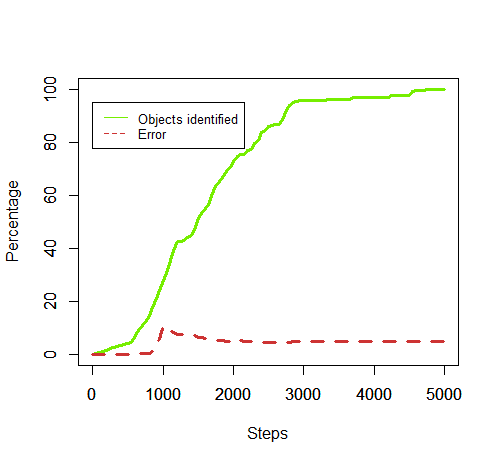

Values plotted in this chart, from the file beside it:
50, 0.4285714285714286, 0.0
100, 0.8571, 0.0
150, 1.286, 0.0
200, 1.686, 0.0
250, 2.114, 0.0
300, 2.543, 0.0
350, 2.914, 0.0
400, 3.314, 0.0
450, 3.743, 0.0
500, 4.114, 0.0
550, 4.571, 0.0
600, 7.029, 0.4065
650, 8.914, 0.3205
700, 10.77, 0.2653
750, 12.09, 0.2364
800, 14.51, 0.1969
850, 17.71, 0.9677
900, 21.26, 4.032
950, 24.23, 5.66
1000, 28.09, 10.38
1050, 30.69, 10.43
1100, 35.49, 9.018
1150, 39.23, 8.157
1200, 42.43, 7.542
1250, 42.66, 7.502
1300, 43.06, 7.432
1350, 44.0, 7.273
1400, 45.03, 7.107
1450, 47.06, 7.043
1500, 51.14, 6.536
1550, 53.23, 6.334
1600, 54.97, 6.133
1650, 56.57, 5.96
1700, 60.54, 5.569
1750, 63.29, 5.372
1800, 65.17, 5.217
1850, 66.74, 5.094
1900, 68.94, 4.932
1950, 70.57, 4.818
2000, 72.91, 4.82
2050, 74.6, 4.941
2100, 75.26, 5.087
2150, 75.37, 5.08
2200, 76.8, 5.022
2250, 77.46, 4.98
2300, 79.49, 4.853
2350, 80.74, 4.812
2400, 83.63, 4.681
2450, 84.37, 4.639
2500, 85.94, 4.588
2550, 86.31, 4.601
2600, 86.77, 4.577
2650, 86.89, 4.571
2700, 88.54, 4.518
2750, 91.83, 4.667
2800, 93.91, 4.624
2850, 94.94, 4.755
2900, 95.31, 4.796
2950, 95.77, 4.833
3000, 95.86, 4.829
3050, 95.86, 4.799
... 39 more rows
